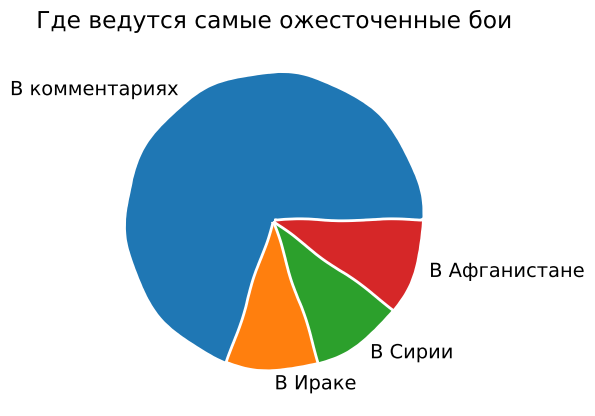

Source code (Python):
import numpy as np
import matplotlib.pyplot as plt
data = [70, 10, 10, 10]
with plt.xkcd():
    plt.pie(data, labels=('В комментариях', 'В Ираке', 'В Сирии', 'В Афганистане'))
    plt.title('Где ведутся самые ожесточенные бои')
plt.show()